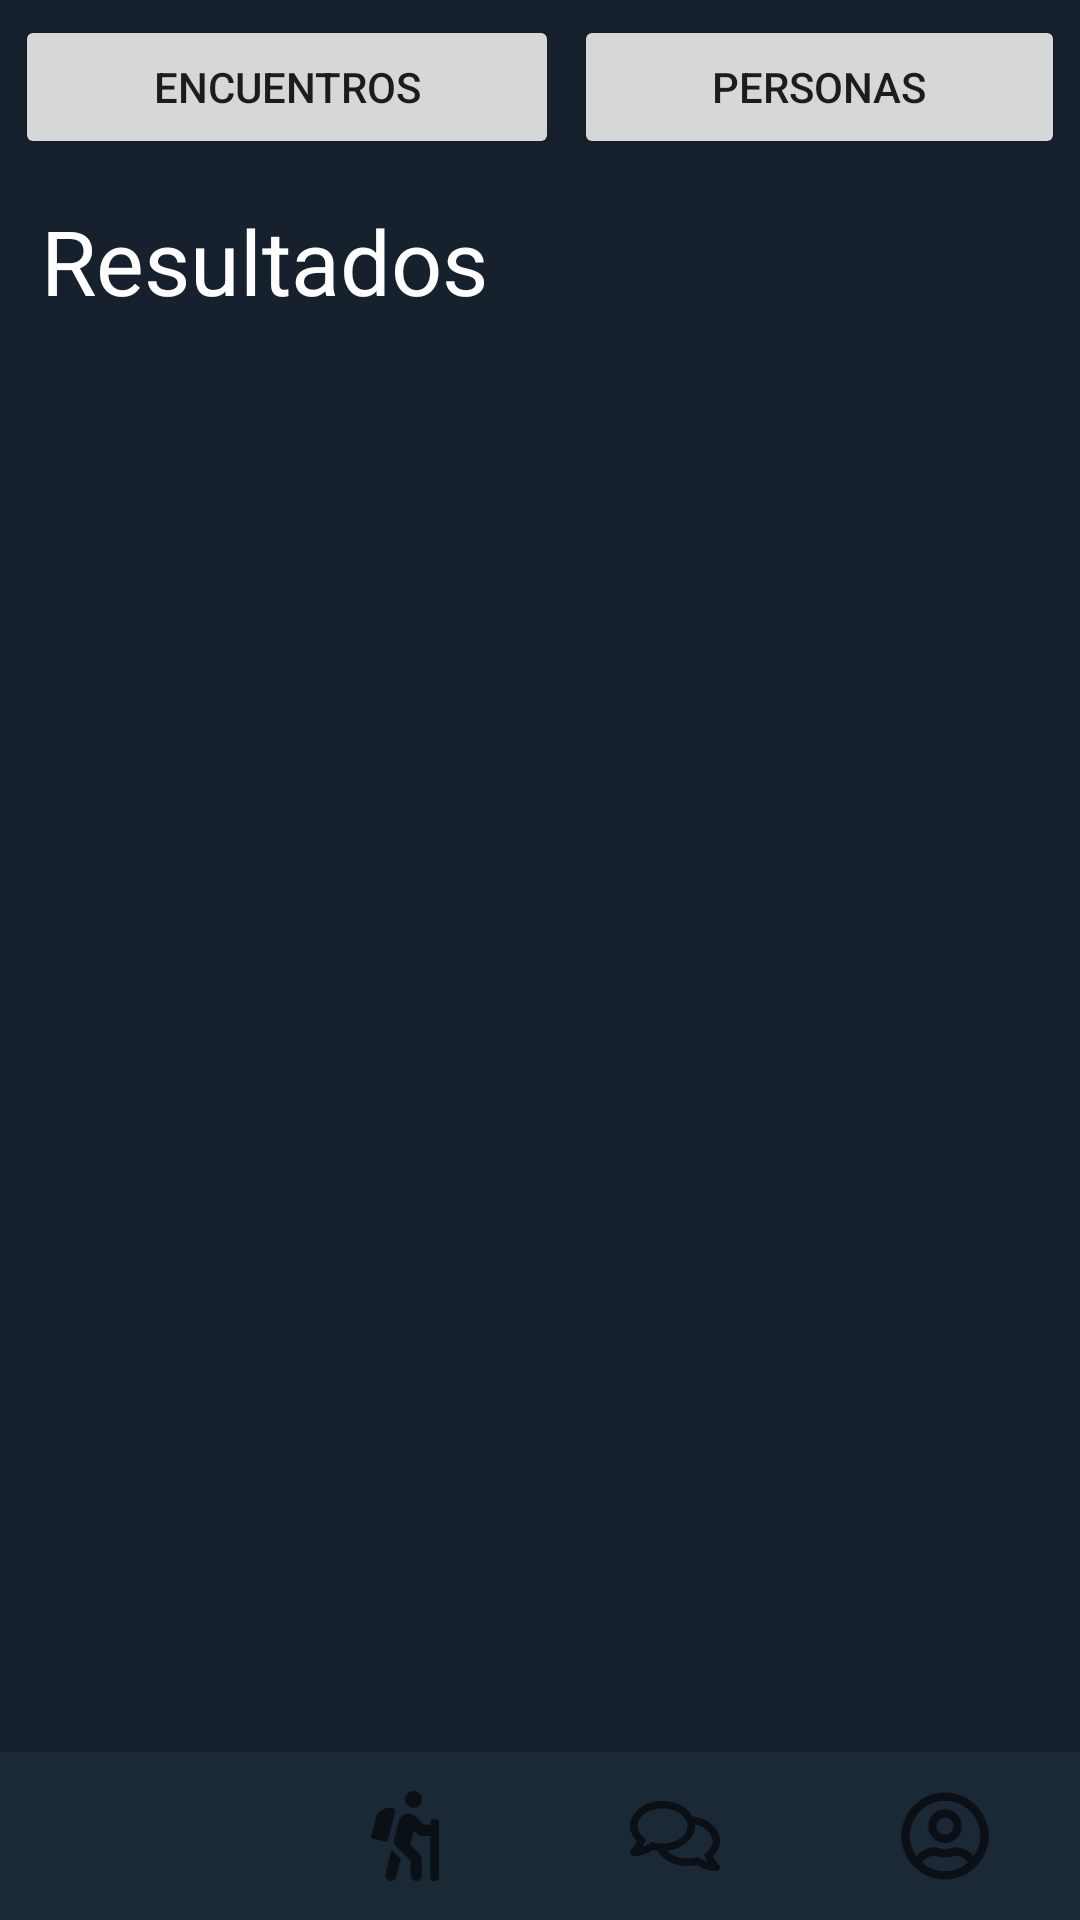

Android layout source for this screen:
<!-- AndroidManifest.xml: application theme Theme.SportsLink -->
<!-- res/layout/activity_buscar_.xml -->
<?xml version="1.0" encoding="utf-8"?>
<androidx.constraintlayout.widget.ConstraintLayout xmlns:android="http://schemas.android.com/apk/res/android"
    xmlns:app="http://schemas.android.com/apk/res-auto"
    xmlns:tools="http://schemas.android.com/tools"
    android:layout_width="match_parent"
    android:layout_height="match_parent"
    android:background="@color/blackBackground"
    tools:context=".controlador.Buscar_Activity">

    <LinearLayout
        android:layout_width="match_parent"
        android:layout_height="69dp"
        android:orientation="horizontal"
        app:layout_constraintBottom_toTopOf="@+id/linearLayout2"
        app:layout_constraintEnd_toEndOf="parent"
        app:layout_constraintHorizontal_bias="1.0"
        app:layout_constraintStart_toStartOf="parent"
        app:layout_constraintTop_toTopOf="parent"
        android:layout_margin="5dp"
        app:layout_constraintVertical_bias="0.02">

        <Button
            android:id="@+id/buttonEncuentro"
            android:layout_weight="0.5"
            android:layout_width="wrap_content"
            android:layout_height="wrap_content"
            android:onClick="buscarEncuentros"
            android:layout_marginRight="5dp"
            android:text="ENCUENTROS" />

        <Button
            android:id="@+id/button"
            android:layout_weight="0.5"
            android:layout_width="wrap_content"
            android:layout_height="wrap_content"
            android:onClick="buscarPersona"
            android:text="PERSONAS" />
    </LinearLayout>

    <LinearLayout
        android:id="@+id/linearLayout2"
        android:layout_width="412dp"
        android:layout_height="564dp"
        android:orientation="vertical"
        app:layout_constraintBottom_toBottomOf="parent"
        app:layout_constraintEnd_toEndOf="parent"
        app:layout_constraintHorizontal_bias="1.0"
        app:layout_constraintStart_toStartOf="parent"
        app:layout_constraintTop_toTopOf="parent"
        app:layout_constraintVertical_bias="1.0">

        <ListView
            android:id="@+id/listaEncuentrosDynamic"
            android:layout_width="match_parent"
            android:layout_height="match_parent"
            android:layout_margin="10dp">

        </ListView>
    </LinearLayout>

    <TextView
        android:id="@+id/Resultados_textView"
        android:layout_width="wrap_content"
        android:layout_height="wrap_content"
        android:layout_margin="10dp"
        android:text="Resultados"
        android:textColor="@color/white"
        android:textSize="30sp"
        app:layout_constraintBottom_toBottomOf="parent"
        app:layout_constraintEnd_toEndOf="parent"
        app:layout_constraintHorizontal_bias="0.019"
        app:layout_constraintStart_toStartOf="parent"
        app:layout_constraintTop_toTopOf="parent"
        app:layout_constraintVertical_bias="0.098" />

    <com.google.android.material.bottomnavigation.BottomNavigationView
        android:id="@+id/bottomNavigationView"
        android:layout_width="wrap_content"
        android:layout_height="wrap_content"
        android:background="@color/blackBackground2"
        app:itemIconSize="@dimen/_30dp"
        app:layout_behavior="com.google.android.material.behavior.HideBottomViewOnScrollBehavior"
        app:layout_constraintBottom_toBottomOf="parent"
        app:layout_constraintEnd_toEndOf="parent"
        app:layout_constraintStart_toStartOf="parent"
        app:menu="@menu/navigation_items"
        tools:layout_conversion_absoluteHeight="56dp"
        tools:layout_conversion_absoluteWidth="411dp" />

</androidx.constraintlayout.widget.ConstraintLayout>
<!-- resources referenced by this layout -->
<resources>
  <color name="blackBackground">#17212d</color>
  <color name="blackBackground2">#1b2836</color>
  <color name="white">#FFFFFFFF</color>
  <dimen name="_30dp">30dp</dimen>
  <style name="Theme.SportsLink" parent="Theme.MaterialComponents.DayNight.DarkActionBar">
          
          <item name="colorPrimary">@color/blackBackground3</item>
          <item name="colorPrimaryVariant">@color/blackBackground</item>
          <item name="colorOnPrimary">@color/white</item>
          
          <item name="colorSecondary">@color/teal_200</item>
          <item name="colorSecondaryVariant">@color/teal_700</item>
          <item name="colorOnSecondary">@color/black</item>
          
          <item name="android:statusBarColor" tools:targetApi="l">?attr/colorPrimaryVariant</item>
          
      </style>
  <color name="blackBackground3">#243447</color>
  <color name="teal_200">#FF03DAC5</color>
  <color name="teal_700">#FF018786</color>
  <color name="black">#FF000000</color>
</resources>
